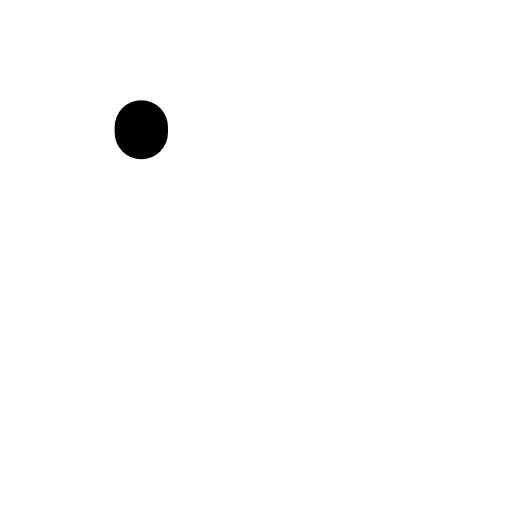
t = 0.00 s
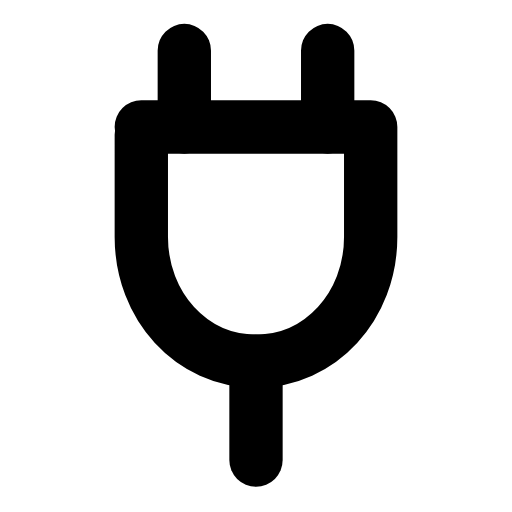
t = 0.26 s
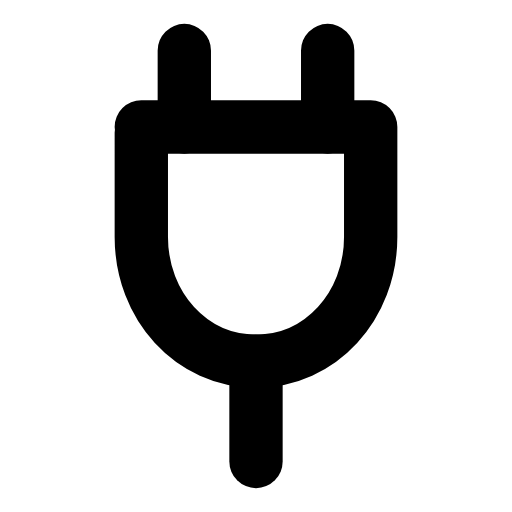
t = 0.50 s
t = 0.73 s: frame unchanged from t = 0.50 s, image omitted
t = 1.00 s: frame unchanged from t = 0.50 s, image omitted
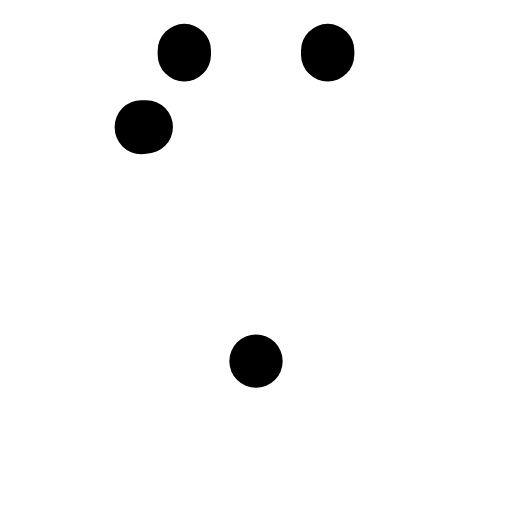
t = 1.26 s

The animated SVG that drew these frames (rendered in a browser with its animation timeline set to each time). Animation: 3 SMIL elements (animate=3); one cycle of 1.50 s, repeats indefinitely.

<svg xmlns="http://www.w3.org/2000/svg" width="24" height="24" viewBox="0 0 24 24" fill="none"><g transform="translate(-1.44 -1.44) scale(1.12)"><path stroke="currentColor" stroke-width="2.232" stroke-linecap="round" stroke-linejoin="round" fill="none" d="M9 3.4L9 6.6M15 3.4L15 6.6" pathLength="1" stroke-dasharray="1"><animate attributeName="stroke-dashoffset" values="1;1;0;0;0;0;1;1;1" keyTimes="0;0;0.189;0.45;0.6;0.774;0.9;0.9;1" dur="1.5s" repeatCount="indefinite" calcMode="spline" keySplines="0.16 1 0.3 1;0.16 1 0.3 1;0.16 1 0.3 1;0.16 1 0.3 1;0.16 1 0.3 1;0.16 1 0.3 1;0.16 1 0.3 1;0.16 1 0.3 1"/></path><path stroke="currentColor" stroke-width="2.232" stroke-linecap="round" stroke-linejoin="round" fill="none" d="M7.2 6.6L16.8 6.6L16.8 11.2C16.8 14.1 14.7 16.4 12 16.4S7.2 14.1 7.2 11.2Z" pathLength="1" stroke-dasharray="1"><animate attributeName="stroke-dashoffset" values="1;1;0;0;0;0;1;1;1" keyTimes="0;0.0315;0.2205;0.45;0.6;0.753;0.879;0.9;1" dur="1.5s" repeatCount="indefinite" calcMode="spline" keySplines="0.16 1 0.3 1;0.16 1 0.3 1;0.16 1 0.3 1;0.16 1 0.3 1;0.16 1 0.3 1;0.16 1 0.3 1;0.16 1 0.3 1;0.16 1 0.3 1"/></path><line stroke="currentColor" stroke-width="2.232" stroke-linecap="round" stroke-linejoin="round" fill="none" x1="12" x2="12" y1="16.4" y2="20.6" pathLength="1" stroke-dasharray="1"><animate attributeName="stroke-dashoffset" values="1;1;0;0;0;0;1;1;1" keyTimes="0;0.063;0.252;0.45;0.6;0.732;0.858;0.9;1" dur="1.5s" repeatCount="indefinite" calcMode="spline" keySplines="0.16 1 0.3 1;0.16 1 0.3 1;0.16 1 0.3 1;0.16 1 0.3 1;0.16 1 0.3 1;0.16 1 0.3 1;0.16 1 0.3 1;0.16 1 0.3 1"/></line></g></svg>
